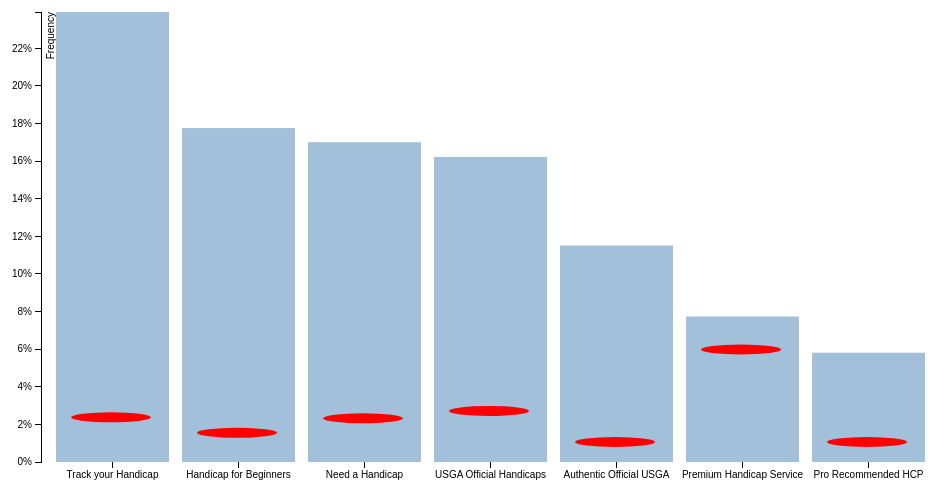
D3 v3 page, settled after 360 driven frames (6 s of simulated time); the page loaded 1 data file(s).



var margin = {top: 20, right: 20, bottom: 30, left: 40},
    width = 960 - margin.left - margin.right,
    height = 500 - margin.top - margin.bottom;

var formatPercent = d3.format(".0%");

var x = d3.scale.ordinal()
    .rangeRoundBands([0, width], .1);

var y = d3.scale.linear()
    .range([height, 0]);

var xAxis = d3.svg.axis()
    .scale(x)
    .orient("bottom");

var yAxis = d3.svg.axis()
    .scale(y)
    .orient("left")
    .tickFormat(formatPercent);

var svg = d3.select("body").append("svg")
    .attr("width", width + margin.left + margin.right)
    .attr("height", height + margin.top + margin.bottom)
  .append("g")
    .attr("transform", "translate(" + margin.left + "," + margin.top + ")");

d3.csv("data2.csv", function(error, data) {

  data.forEach(function(d) {
    d.ImpressionShare = +d.ImpressionShare;
  });

  x.domain(data.map(function(d) { return d.AdHeadline; }));
  y.domain([0, d3.max(data, function(d) { return d.ImpressionShare; })]);

  svg.append("g")
      .attr("class", "x axis")
      .attr("transform", "translate(0," + height + ")")
      .call(xAxis);

  svg.append("g")
      .attr("class", "y axis")
      .call(yAxis)
    .append("text")
      .attr("transform", "rotate(-90)")
      .attr("y", 6)
      .attr("dy", ".71em")
      .style("text-anchor", "end")
      .text("Frequency");

  var bars = svg.selectAll(".bar")
      .data(data)
    .enter().append("rect")
      .attr("class", "bar")
      .attr("x", function(d) { return x(d.AdHeadline); })
      .attr("width", x.rangeBand())
      .attr("y", function(d) { return y(d.ImpressionShare); })
      .attr("height", function(d) { return height - y(d.ImpressionShare); })
      .attr('opacity', .5)
      
  var circles = svg.selectAll(".circle")
        .data(data)
        .enter().append("ellipse")
        .attr("class", "ellipse")
        .attr("cx", function(d) { return x(d.AdHeadline) + 55; })
        .attr("cy", function(d) { return y(d.Purchase_ConversionRate) - 20; })
        .attr("rx", 40)
        .attr("ry", 5)
        .attr("fill","red");

});



### data: data2.csv, 529 bytes — head not shown